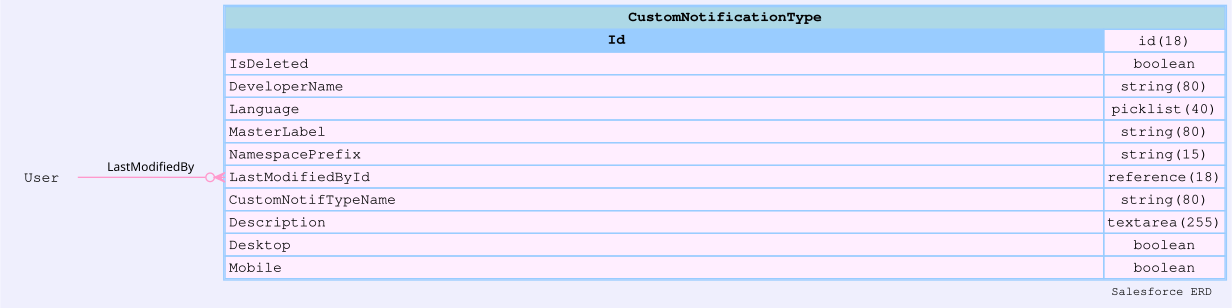

The table this chart was drawn from, first rows:
sobjectName, sobjectLabel, name, label, type, length, nillable, referenceTo, relationshipName, unique, updateable, inlineHelpText, picklistValues, externalId
CustomNotificationType, Custom Notification Type, Id, Custom Notification Type Id, id, 18, false, [], , false, false, , [], false
CustomNotificationType, Custom Notification Type, IsDeleted, Deleted, boolean, 0, false, [], , false, false, , [], false
CustomNotificationType, Custom Notification Type, DeveloperName, Name, string, 80, false, [], , false, true, , [], false
CustomNotificationType, Custom Notification Type, Language, Master Language, picklist, 40, true, [], , false, true, , ["English","German","Spanish","French","…, false
CustomNotificationType, Custom Notification Type, MasterLabel, Label, string, 80, false, [], , false, true, , [], false
CustomNotificationType, Custom Notification Type, NamespacePrefix, Namespace Prefix, string, 15, true, [], , false, false, , [], false
CustomNotificationType, Custom Notification Type, CreatedDate, Created Date, datetime, 0, false, [], , false, false, , [], false
CustomNotificationType, Custom Notification Type, CreatedById, Created By ID, reference, 18, false, ["User"], CreatedBy, false, false, , [], false
CustomNotificationType, Custom Notification Type, LastModifiedDate, Last Modified Date, datetime, 0, false, [], , false, false, , [], false
CustomNotificationType, Custom Notification Type, LastModifiedById, Last Modified By ID, reference, 18, false, ["User"], LastModifiedBy, false, false, , [], false
CustomNotificationType, Custom Notification Type, SystemModstamp, System Modstamp, datetime, 0, false, [], , false, false, , [], false
CustomNotificationType, Custom Notification Type, CustomNotifTypeName, Name, string, 80, false, [], , true, true, , [], false
CustomNotificationType, Custom Notification Type, Description, Description, textarea, 255, true, [], , false, true, , [], false
CustomNotificationType, Custom Notification Type, Desktop, Desktop, boolean, 0, false, [], , false, true, , [], false
CustomNotificationType, Custom Notification Type, Mobile, Mobile, boolean, 0, false, [], , false, true, , [], false
